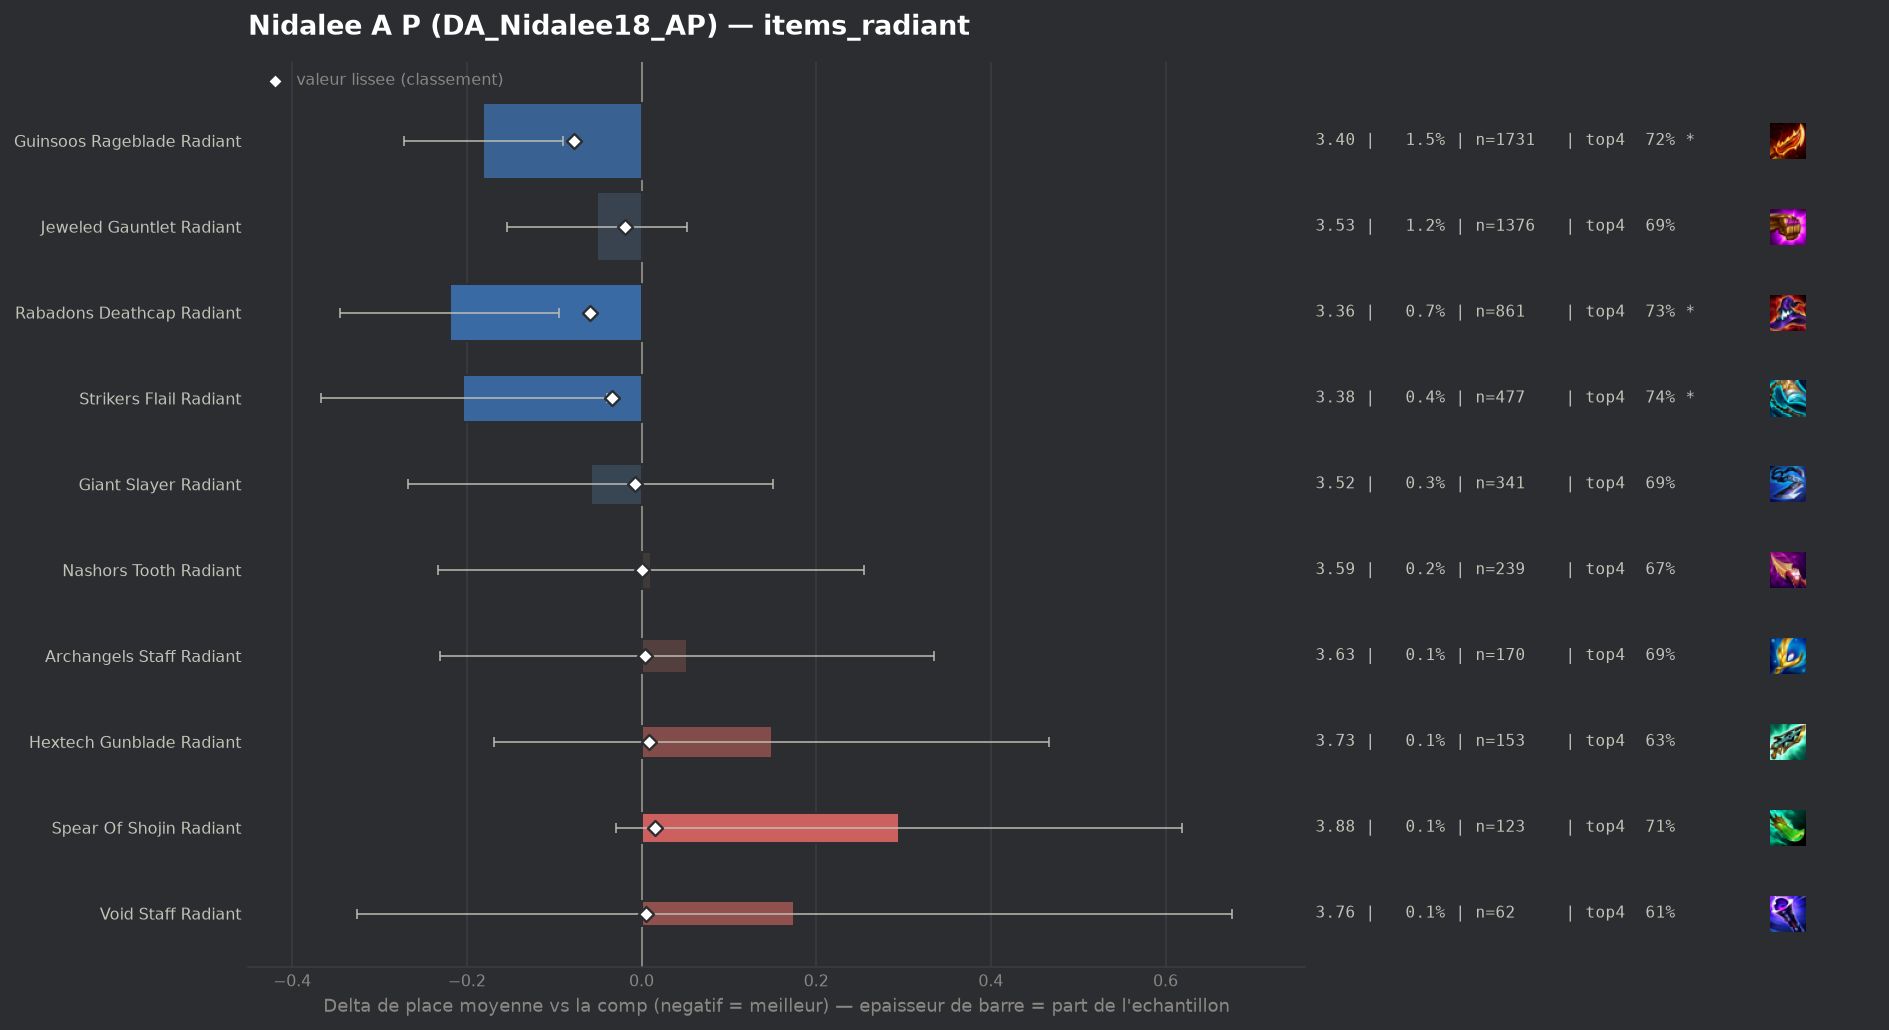

Source data for this figure (header and first rows):
group, label, n, share, avg_place, shrunk_avg, score, d_avg, d_avg_pess, impact, d_top4, win, top2, top4, sd, z, p, significant
populaire, Guinsoos Rageblade Radiant, 1731, 0.01479, 3.402, 3.506, -0.077, -0.181, -0.09, 0.0011, 0.0321, 0.1814, 0.3888, 0.7244, 1.918, -3.9, 0.0001, True
populaire, Rabadons Deathcap Radiant, 861, 0.007356, 3.364, 3.524, -0.059, -0.219, -0.094, 0.0004, 0.0359, 0.1789, 0.3879, 0.7282, 1.872, -3.43, 0.00061, True
populaire, Strikers Flail Radiant, 477, 0.004075, 3.379, 3.549, -0.034, -0.204, -0.04, 0.0001, 0.0477, 0.1551, 0.3899, 0.74, 1.82, -2.44, 0.01482, True
populaire, Jeweled Gauntlet Radiant, 1376, 0.01176, 3.532, 3.564, -0.019, -0.051, 0.0, 0.0002, -0.0005, 0.1686, 0.3539, 0.6919, 1.938, -0.97, 0.3318, False
populaire, Giant Slayer Radiant, 341, 0.002913, 3.525, 3.576, -0.007, -0.058, 0.0, 0.0, -0.0003, 0.1818, 0.3636, 0.6921, 1.965, -0.54, 0.5859, False
populaire, Nashors Tooth Radiant, 239, 0.002042, 3.594, 3.584, 0.001, 0.011, 0.0, -0.0, -0.0187, 0.1632, 0.3305, 0.6736, 1.921, 0.09, 0.9285, False
populaire, Archangels Staff Radiant, 170, 0.001452, 3.635, 3.587, 0.004, 0.052, 0.0, -0.0, -0.0041, 0.1412, 0.3176, 0.6882, 1.881, 0.36, 0.7171, False
, Hand Of Justice Radiant, 45, 0.0003845, 3.8, 3.587, 0.004, 0.217, 0.0, -0.0, 0.0188, 0.1111, 0.2889, 0.7111, 1.962, 0.74, 0.4581, False
populaire, Void Staff Radiant, 62, 0.0005297, 3.758, 3.587, 0.005, 0.175, 0.0, -0.0, -0.0794, 0.1774, 0.3387, 0.6129, 2.014, 0.68, 0.4937, False
populaire, Hextech Gunblade Radiant, 153, 0.001307, 3.732, 3.592, 0.009, 0.149, 0.0, -0.0, -0.0583, 0.1569, 0.3464, 0.634, 2.007, 0.92, 0.3585, False
, Red Buff Radiant, 51, 0.0004357, 4.137, 3.595, 0.012, 0.554, 0.033, -0.0, -0.1237, 0.1176, 0.1961, 0.5686, 1.9, 2.08, 0.03723, False
populaire, Spear Of Shojin Radiant, 123, 0.001051, 3.878, 3.598, 0.015, 0.295, 0.0, -0.0, 0.015, 0.0732, 0.2439, 0.7073, 1.833, 1.78, 0.07434, False
